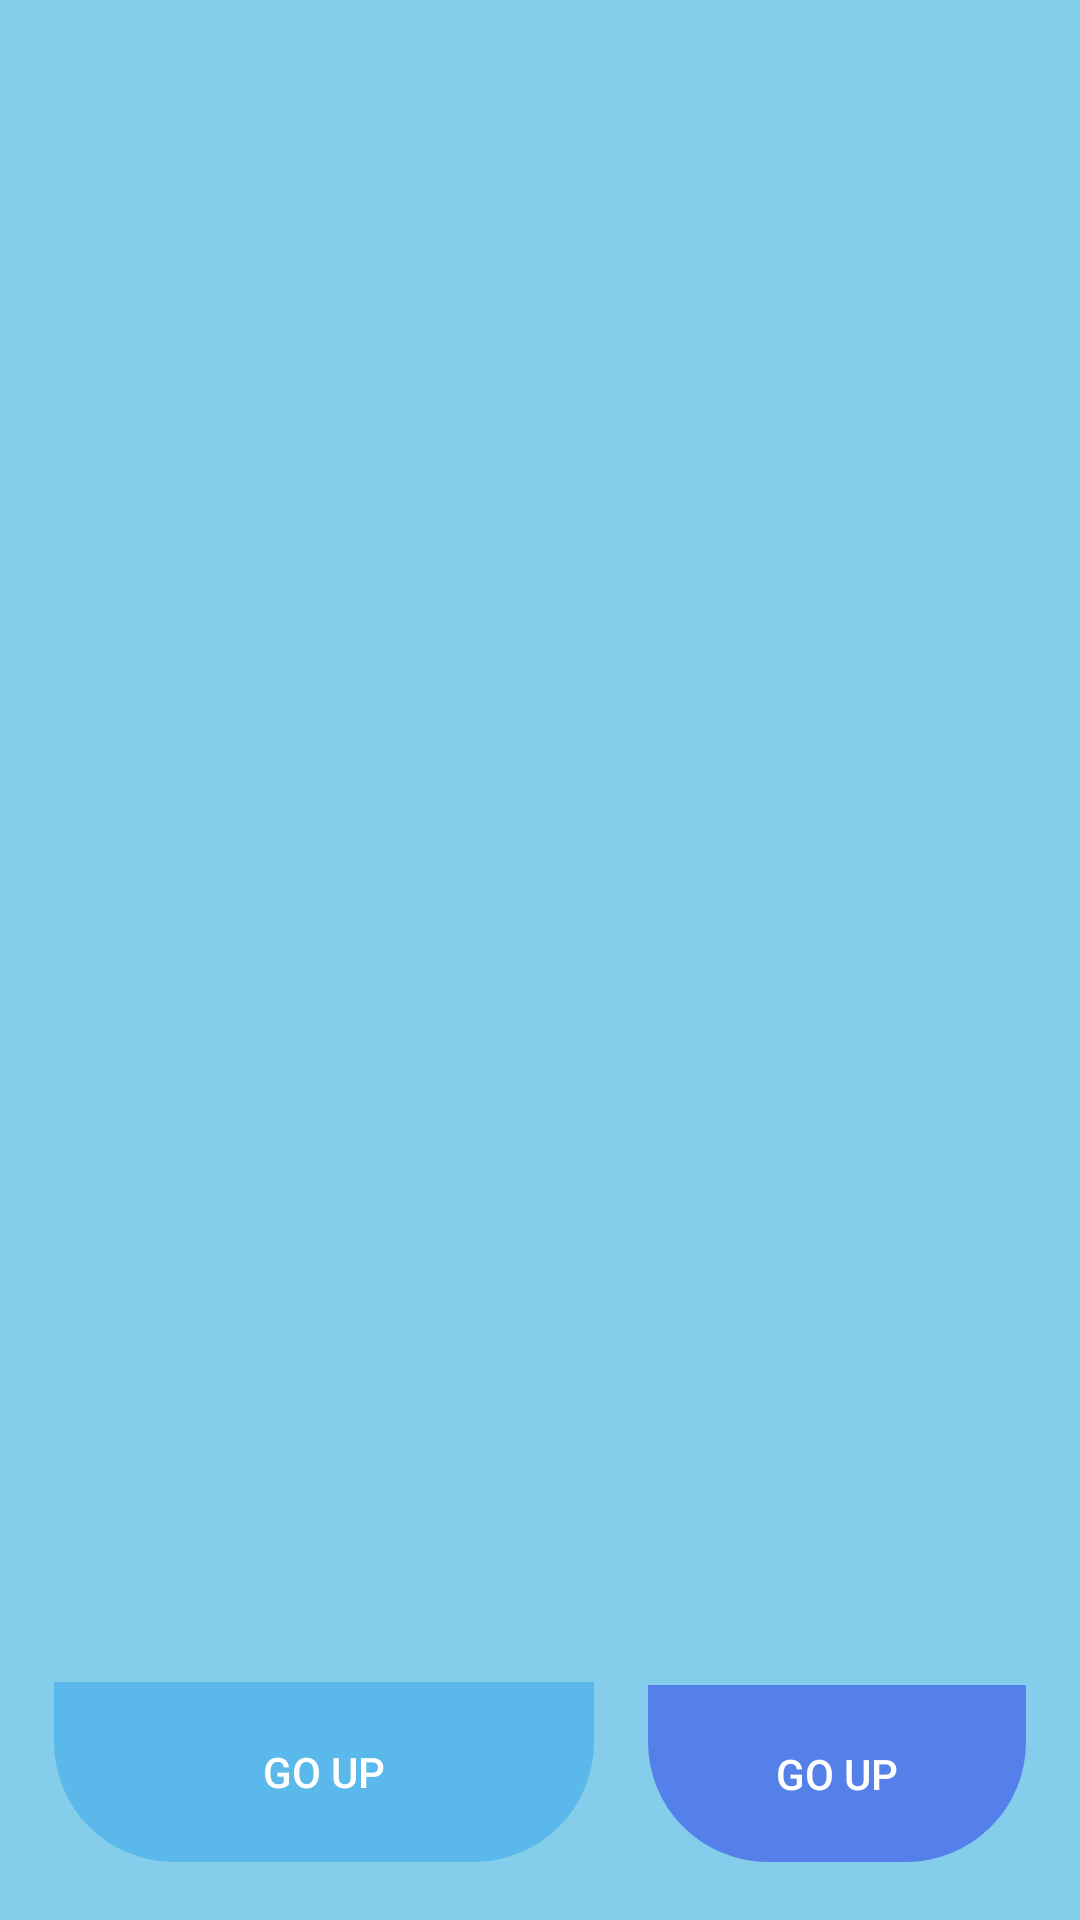

Write the Android layout XML for this screen, with the resource values it uses.
<!-- AndroidManifest.xml: application theme Theme.StructF -->
<!-- res/layout/fragment_tag.xml -->
<?xml version="1.0" encoding="utf-8"?>
<androidx.constraintlayout.widget.ConstraintLayout xmlns:android="http://schemas.android.com/apk/res/android"
    xmlns:app="http://schemas.android.com/apk/res-auto"
    xmlns:tools="http://schemas.android.com/tools"
    android:layout_width="match_parent"
    android:layout_height="match_parent"
    android:background="@color/VLBlue"
    tools:context=".ui.fragments.TagFragment"
    android:id="@+id/tag_fragment_view"
    >

    <androidx.constraintlayout.widget.ConstraintLayout
        android:id="@+id/tags"
        android:layout_width="0dp"
        android:layout_height="0dp"
        android:elevation="8dp"
        app:layout_constraintBottom_toBottomOf="parent"
        app:layout_constraintEnd_toStartOf="@+id/file"
        android:background="@drawable/round_style_for_background_hard"
        android:backgroundTint="@color/AllWhite"
        app:layout_constraintHeight_percent="0.94"
        app:layout_constraintHorizontal_bias="0.5"
        app:layout_constraintStart_toStartOf="parent"
        app:layout_constraintTop_toTopOf="parent"
        app:layout_constraintWidth_percent="0.5">

    <androidx.recyclerview.widget.RecyclerView
        android:id="@+id/rc_tags"
        android:layout_width="match_parent"
        android:layout_height="0dp"
        android:paddingTop="10dp"
        android:paddingLeft="5dp"
        app:layout_constraintHeight_percent="0.9"
        app:layout_constraintBottom_toTopOf="@id/t_button"
        app:layout_constraintTop_toTopOf="parent"
        app:layout_constraintLeft_toLeftOf="parent"
        app:layout_constraintRight_toRightOf="parent" />

    <Button
        android:id="@+id/t_button"
        android:layout_width="match_parent"
        android:layout_height="0dp"
        android:backgroundTint="@color/LightBlue"
        android:text="@string/go_up"
        android:textColor="@color/AllWhite"
        android:background="@drawable/round_style_for_plus_button"
        app:layout_constraintBottom_toBottomOf="parent"
        app:layout_constraintTop_toBottomOf="@id/rc_tags"
        app:layout_constraintLeft_toLeftOf="parent"
        app:layout_constraintRight_toRightOf="parent" />

    </androidx.constraintlayout.widget.ConstraintLayout>

    <androidx.constraintlayout.widget.ConstraintLayout
        android:id="@+id/file"
        android:layout_width="0dp"
        android:layout_height="0dp"
        android:background="@drawable/round_style_for_background_hard"
        android:backgroundTint="@color/AllWhite"
        android:paddingTop="10dp"
        android:elevation="8dp"
        app:layout_constraintBottom_toBottomOf="parent"
        app:layout_constraintEnd_toEndOf="parent"
        app:layout_constraintHeight_percent="0.94"
        app:layout_constraintHorizontal_bias="0.5"
        app:layout_constraintStart_toEndOf="@+id/tags"
        app:layout_constraintTop_toTopOf="parent"
        app:layout_constraintVertical_bias="0.5"
        app:layout_constraintWidth_percent="0.35">

        <androidx.recyclerview.widget.RecyclerView
            android:id="@+id/rc_file"
            android:layout_width="match_parent"
            android:layout_height="0dp"
            android:paddingLeft="5dp"
            app:layout_constraintHeight_percent="0.9"
            app:layout_constraintBottom_toTopOf="@id/f_button"
            app:layout_constraintTop_toTopOf="parent"
            app:layout_constraintLeft_toLeftOf="parent"
            app:layout_constraintRight_toRightOf="parent"/>

        <Button
            android:id="@+id/f_button"
            android:layout_width="match_parent"
            android:layout_height="0dp"
            android:backgroundTint="@color/Blue"
            android:text="@string/go_up"
            android:textColor="@color/AllWhite"
            android:background="@drawable/round_style_for_plus_button"
            app:layout_constraintBottom_toBottomOf="parent"
            app:layout_constraintTop_toBottomOf="@id/rc_file"
            app:layout_constraintLeft_toLeftOf="parent"
            app:layout_constraintRight_toRightOf="parent" />

    </androidx.constraintlayout.widget.ConstraintLayout>

</androidx.constraintlayout.widget.ConstraintLayout>
<!-- resources referenced by this layout -->
<resources>
  <color name="AllWhite">#FFFFFF</color>
  <color name="Blue">#5680E9</color>
  <color name="LightBlue">#5AB9EA</color>
  <color name="VLBlue">#84CEEB</color>
  <!-- drawable round_style_for_plus_button (drawable-v24) -->
  <?xml version="1.0" encoding="utf-8"?>
  <shape xmlns:android="http://schemas.android.com/apk/res/android">
      <corners
          android:bottomRightRadius="40dp"
          android:bottomLeftRadius="40dp"
          />
  </shape>
  <string name="go_up">Go up</string>
  <style name="Theme.StructF" parent="Theme.MaterialComponents.NoActionBar">
          
          <item name="colorPrimary">@color/LightBlue</item>
          <item name="colorPrimaryVariant">@color/VLBlue</item>
          <item name="colorOnPrimary">@color/AllWhite</item>
          
          <item name="colorSecondary">@color/Blue</item>
      i    <item name="colorSecondaryVariant">@color/AllWhite</item>
          <item name="colorOnSecondary">@color/Body</item>
          
          <item name="android:statusBarColor">?attr/colorPrimaryVariant</item>
          
      </style>
  <color name="Body">#D9D9D9</color>
</resources>
